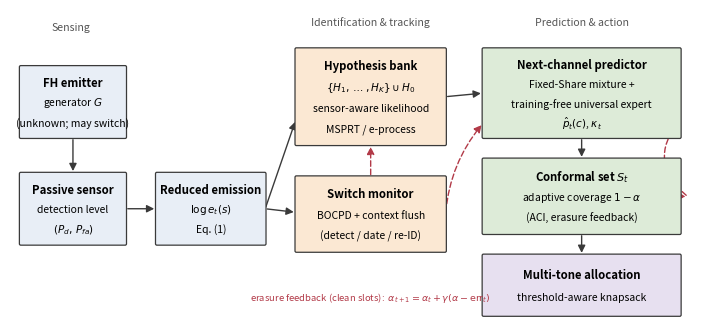
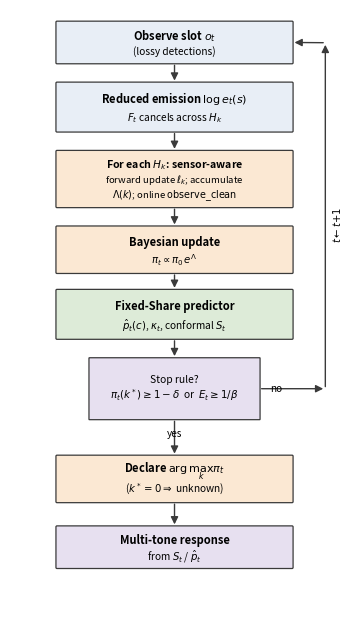

Recreate these plots in Python, in order.
"""Schematic diagrams for the IEEE conference paper (not data plots).

Generates two vector-styled PNGs into docs/paper/ieee/figures/:
  fig_architecture.png  -- the end-to-end data flow (sensing -> bank -> predictor
                           -> conformal set -> allocation), with the feedback
                           loops (switch monitor, online calibration).
  fig_methodology.png   -- the per-slot engagement-loop flowchart (Algorithm 1).

Pure matplotlib (patches + annotations), so it renders anywhere the plots do.
Run:  python -m experiments.paper_diagrams
"""

from __future__ import annotations

from pathlib import Path

import matplotlib
matplotlib.use("Agg")
import matplotlib.pyplot as plt
from matplotlib.patches import FancyArrowPatch, FancyBboxPatch

OUT = Path("docs/paper/ieee/figures")

# A restrained, print-safe palette (works in grayscale too).
C_SENSE = "#E8EEF6"
C_ID = "#FBE8D3"
C_PRED = "#DDEBD8"
C_ACT = "#E7E0F0"
C_EDGE = "#3A3A3A"
C_FB = "#B23A48"


def _box(ax, xy, w, h, text, fc, *, fs=8.2, lw=0.9, bold_first=True):
    x, y = xy
    ax.add_patch(FancyBboxPatch((x, y), w, h,
                                boxstyle="round,pad=0.012,rounding_size=0.02",
                                linewidth=lw, edgecolor=C_EDGE, facecolor=fc,
                                mutation_aspect=1.0, zorder=2))
    lines = text.split("\n")
    n = len(lines)
    # Stack lines evenly inside the box, top line optionally bold.
    gap = h / (n + 0.6)
    top = y + h - gap * 0.85
    for i, ln in enumerate(lines):
        bold = bold_first and i == 0
        ax.text(x + w / 2, top - i * gap, ln, ha="center", va="center",
                fontsize=fs if bold else fs - 0.7,
                fontweight="bold" if bold else "normal", zorder=3)
    return (x, y, w, h)


def _arrow(ax, p0, p1, *, color=C_EDGE, style="-|>", rad=0.0, lw=1.0, ls="-"):
    ax.add_patch(FancyArrowPatch(p0, p1, arrowstyle=style, mutation_scale=11,
                                 linewidth=lw, color=color, linestyle=ls,
                                 connectionstyle=f"arc3,rad={rad}", zorder=1.5,
                                 shrinkA=1.5, shrinkB=1.5))


def _r(b):   # right-edge midpoint
    x, y, w, h = b; return (x + w, y + h / 2)


def _l(b):
    x, y, w, h = b; return (x, y + h / 2)


def _t(b):
    x, y, w, h = b; return (x + w / 2, y + h)


def _bm(b):
    x, y, w, h = b; return (x + w / 2, y)


def architecture() -> Path:
    fig, ax = plt.subplots(figsize=(7.1, 3.15))
    ax.set_xlim(0, 10.25); ax.set_ylim(0, 4.35); ax.axis("off")

    em = _box(ax, (0.15, 2.55), 1.55, 1.0,
              "FH emitter\ngenerator $G$\n(unknown; may switch)", C_SENSE)
    sen = _box(ax, (0.15, 1.05), 1.55, 1.0,
               "Passive sensor\ndetection level\n$(P_d,\\,P_{fa})$", C_SENSE)
    emi = _box(ax, (2.15, 1.05), 1.6, 1.0,
               "Reduced emission\n$\\log e_t(s)$\nEq. (1)", C_SENSE)

    bank = _box(ax, (4.2, 2.45), 2.2, 1.35,
                "Hypothesis bank\n$\\{H_1,\\dots,H_K\\}\\cup H_0$\n"
                "sensor-aware likelihood\nMSPRT / e-process", C_ID)
    sw = _box(ax, (4.2, 0.95), 2.2, 1.05,
              "Switch monitor\nBOCPD + context flush\n(detect / date / re-ID)", C_ID)

    pred = _box(ax, (6.95, 2.55), 2.9, 1.25,
                "Next-channel predictor\nFixed-Share mixture +\n"
                "training-free universal expert\n$\\hat{p}_t(c)$, $\\kappa_t$", C_PRED)
    conf = _box(ax, (6.95, 1.2), 2.9, 1.05,
                "Conformal set $S_t$\nadaptive coverage $1-\\alpha$\n(ACI, erasure feedback)", C_PRED)
    act = _box(ax, (6.95, 0.05), 2.9, 0.85,
               "Multi-tone allocation\nthreshold-aware knapsack", C_ACT)

    # forward path
    _arrow(ax, _bm(em), _t(sen))
    _arrow(ax, _r(sen), _l(emi))
    _arrow(ax, _r(emi), (bank[0], bank[1] + 0.35))
    _arrow(ax, _r(emi), (sw[0], sw[1] + 0.55))
    _arrow(ax, _r(bank), _l(pred))
    _arrow(ax, _bm(pred), _t(conf))
    _arrow(ax, _bm(conf), _t(act))
    # switch monitor informs bank and predictor (dashed, red)
    _arrow(ax, _t(sw), _bm(bank), color=C_FB, rad=0.0, ls=(0, (4, 2)))
    _arrow(ax, _r(sw), (pred[0], pred[1] + 0.2), color=C_FB, rad=-0.16, ls=(0, (4, 2)))

    # feedback: realised-hop (erasure) calibration of the conformal level,
    # drawn as a clean loop up the right margin from the conformal box.
    _arrow(ax, _r(conf), (9.96, 1.72), color=C_FB, rad=0.0, ls=(0, (4, 2)))
    _arrow(ax, (9.96, 1.72), (9.85, pred[1] + 0.25), color=C_FB, rad=-0.5,
           ls=(0, (4, 2)))
    ax.text(5.3, 0.3,
            "erasure feedback (clean slots):  "
            "$\\alpha_{t+1}=\\alpha_t+\\gamma(\\alpha-\\mathrm{err}_t)$",
            ha="center", va="center", fontsize=6.8, color=C_FB)

    ax.text(0.9, 4.05, "Sensing", ha="center", fontsize=7.6, style="italic", color="#555")
    ax.text(5.3, 4.12, "Identification & tracking", ha="center", fontsize=7.6,
            style="italic", color="#555")
    ax.text(8.4, 4.12, "Prediction & action", ha="center", fontsize=7.6,
            style="italic", color="#555")

    fig.tight_layout(pad=0.2)
    OUT.mkdir(parents=True, exist_ok=True)
    p = OUT / "fig_architecture.png"
    fig.savefig(p, dpi=300, bbox_inches="tight")
    plt.close(fig)
    return p


def methodology() -> Path:
    fig, ax = plt.subplots(figsize=(3.4, 6.2))
    ax.set_xlim(0, 6); ax.set_ylim(0, 12.6); ax.axis("off")
    cx = 3.0; w = 4.3

    def center_box(y, h, text, fc, fs=8.0):
        return _box(ax, (cx - w / 2, y), w, h, text, fc, fs=fs)

    b0 = center_box(11.5, 0.85, "Observe slot $o_t$\n(lossy detections)", C_SENSE)
    b1 = center_box(10.1, 1.0, "Reduced emission $\\log e_t(s)$\n$F_t$ cancels across $H_k$", C_SENSE)
    b2 = center_box(8.55, 1.15,
                    "For each $H_k$: sensor-aware\nforward update $\\ell_k$; accumulate\n"
                    "$\\Lambda(k)$; online $\\mathrm{observe\\_clean}$", C_ID, fs=7.6)
    b3 = center_box(7.2, 0.95, "Bayesian update\n$\\pi_t\\propto\\pi_0\\,e^{\\Lambda}$", C_ID)
    b4 = center_box(5.85, 1.0, "Fixed-Share predictor\n$\\hat p_t(c)$, $\\kappa_t$, conformal $S_t$", C_PRED)

    # decision diamond (drawn as rotated box via polygon)
    import matplotlib.patches as mpatches
    dy, dh = 4.2, 1.25
    diamond = mpatches.FancyBboxPatch((cx - 1.55, dy), 3.1, dh,
                                      boxstyle="round,pad=0.01", linewidth=0.9,
                                      edgecolor=C_EDGE, facecolor=C_ACT, zorder=2)
    ax.add_patch(diamond)
    ax.text(cx, dy + dh / 2, "Stop rule?\n$\\pi_t(k^*)\\geq 1-\\delta$  or  $E_t\\geq 1/\\beta$",
            ha="center", va="center", fontsize=7.4, zorder=3)
    bD = (cx - 1.55, dy, 3.1, dh)

    b5 = center_box(2.5, 0.95, "Declare $\\arg\\max_k\\pi_t$\n($k^*{=}0\\Rightarrow$ unknown)", C_ID)
    b6 = center_box(1.15, 0.85, "Multi-tone response\nfrom $S_t$ / $\\hat p_t$", C_ACT)

    _arrow(ax, _bm(b0), _t(b1))
    _arrow(ax, _bm(b1), _t(b2))
    _arrow(ax, _bm(b2), _t(b3))
    _arrow(ax, _bm(b3), _t(b4))
    _arrow(ax, _bm(b4), (cx, dy + dh))
    _arrow(ax, _bm(bD), _t(b5))
    _arrow(ax, _bm(b5), _t(b6))

    # "no -> next slot" loop back to the top
    ax.text(cx + 1.75, dy + dh / 2, "no", fontsize=7.2, va="center")
    _arrow(ax, (cx + 1.55, dy + dh / 2), (5.75, dy + dh / 2))
    _arrow(ax, (5.75, dy + dh / 2), (5.75, 11.92))
    _arrow(ax, (5.75, 11.92), _r(b0))
    ax.text(5.85, 8.2, "$t\\leftarrow t{+}1$", fontsize=7.2, rotation=90, va="center")
    ax.text(cx, dy - 0.2, "yes", fontsize=7.2, ha="center", va="top")

    fig.tight_layout(pad=0.2)
    OUT.mkdir(parents=True, exist_ok=True)
    p = OUT / "fig_methodology.png"
    fig.savefig(p, dpi=300, bbox_inches="tight")
    plt.close(fig)
    return p


if __name__ == "__main__":
    print(architecture())
    print(methodology())
